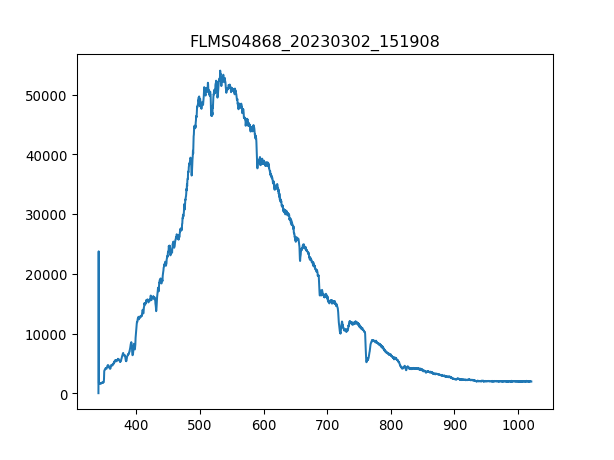

Values plotted in this chart, from the file beside it:
3.403980399999999804e+02, 1.581879310344827516e+01
3.407779787842517294e+02, 2.376660672413793145e+04
3.411578753728139191e+02, 1.633855344827586123e+03
3.415377297593970525e+02, 1.649674137931034466e+03
3.419175419377116327e+02, 1.575099827586206857e+03
3.422973119014679924e+02, 1.651933965517241404e+03
3.426770396443767481e+02, 1.642894655172413877e+03
3.430567251601482894e+02, 1.645154482758620588e+03
3.434363684424930625e+02, 1.654193793103448343e+03
3.438159694851215704e+02, 1.604477586206896603e+03
3.441955282817443162e+02, 1.697130517241379266e+03
3.445750448260716894e+02, 1.656453620689655281e+03
3.449545191118141361e+02, 1.665492931034482808e+03
3.453339511326822162e+02, 1.701650172413793143e+03
3.457133408823863761e+02, 1.703910000000000082e+03
3.460926883546370050e+02, 1.742327068965517128e+03
3.464719935431446629e+02, 1.721988620689655136e+03
3.468512564416197392e+02, 1.731027931034482663e+03
3.472304770437727939e+02, 1.753626206896551821e+03
3.476096553433141594e+02, 1.825940689655172491e+03
3.479887913339544525e+02, 1.769444999999999936e+03
3.483678850094040058e+02, 1.884696206896551757e+03
3.487469363633733224e+02, 1.862097931034482826e+03
3.491259453895728484e+02, 2.320842931034482717e+03
3.495049120817131438e+02, 3.712896724137930960e+03
3.498838364335046549e+02, 3.794250517241379384e+03
3.502627184386577710e+02, 3.715156551724137898e+03
3.506415580908830520e+02, 3.893682931034482863e+03
3.510203553838908306e+02, 4.074469137931034311e+03
3.513991103113916665e+02, 4.020233275862069149e+03
3.517778228670960630e+02, 4.060910172413793134e+03
3.521564930447144093e+02, 4.020233275862069149e+03
3.525351208379572086e+02, 4.088028103448275942e+03
3.529137062405348502e+02, 4.119665689655172173e+03
3.532922492461578940e+02, 4.060910172413793134e+03
3.536707498485368433e+02, 4.194239999999999782e+03
3.540492080413820304e+02, 4.223617758620689528e+03
3.544276238184040153e+02, 4.320790344827586523e+03
3.548059971733132443e+02, 4.648465344827585795e+03
3.551843280998201067e+02, 4.578410689655172064e+03
3.555626165916351624e+02, 4.503836379310344455e+03
3.559408626424688578e+02, 4.528694482758620325e+03
3.563190662460316389e+02, 4.454120172413792716e+03
3.566972273960340090e+02, 4.411183448275862247e+03
3.570753460861864710e+02, 4.379545862068965107e+03
3.574534223101993007e+02, 4.135484482758620288e+03
3.578314560617831717e+02, 4.128704999999999927e+03
3.582094473346484733e+02, 4.169381896551723912e+03
3.585873961225056519e+02, 4.042831551724138080e+03
3.589653024190650967e+02, 4.036052068965517265e+03
3.593431662180374815e+02, 4.171641724137931305e+03
3.597209875131331387e+02, 4.241696379310345037e+03
3.600987662980625146e+02, 4.528694482758620325e+03
3.604765025665361122e+02, 4.632646551724137680e+03
3.608541963122644347e+02, 4.718520000000000437e+03
3.612318475289579283e+02, 4.637166206896551557e+03
3.616094562103269823e+02, 4.591969655172413695e+03
3.619870223500821567e+02, 4.616827758620689565e+03
3.623645459419338408e+02, 4.637166206896551557e+03
3.627420269795925947e+02, 4.680102931034482936e+03
3.631194654567688076e+02, 4.779535344827586414e+03
... 1,987 more rows
